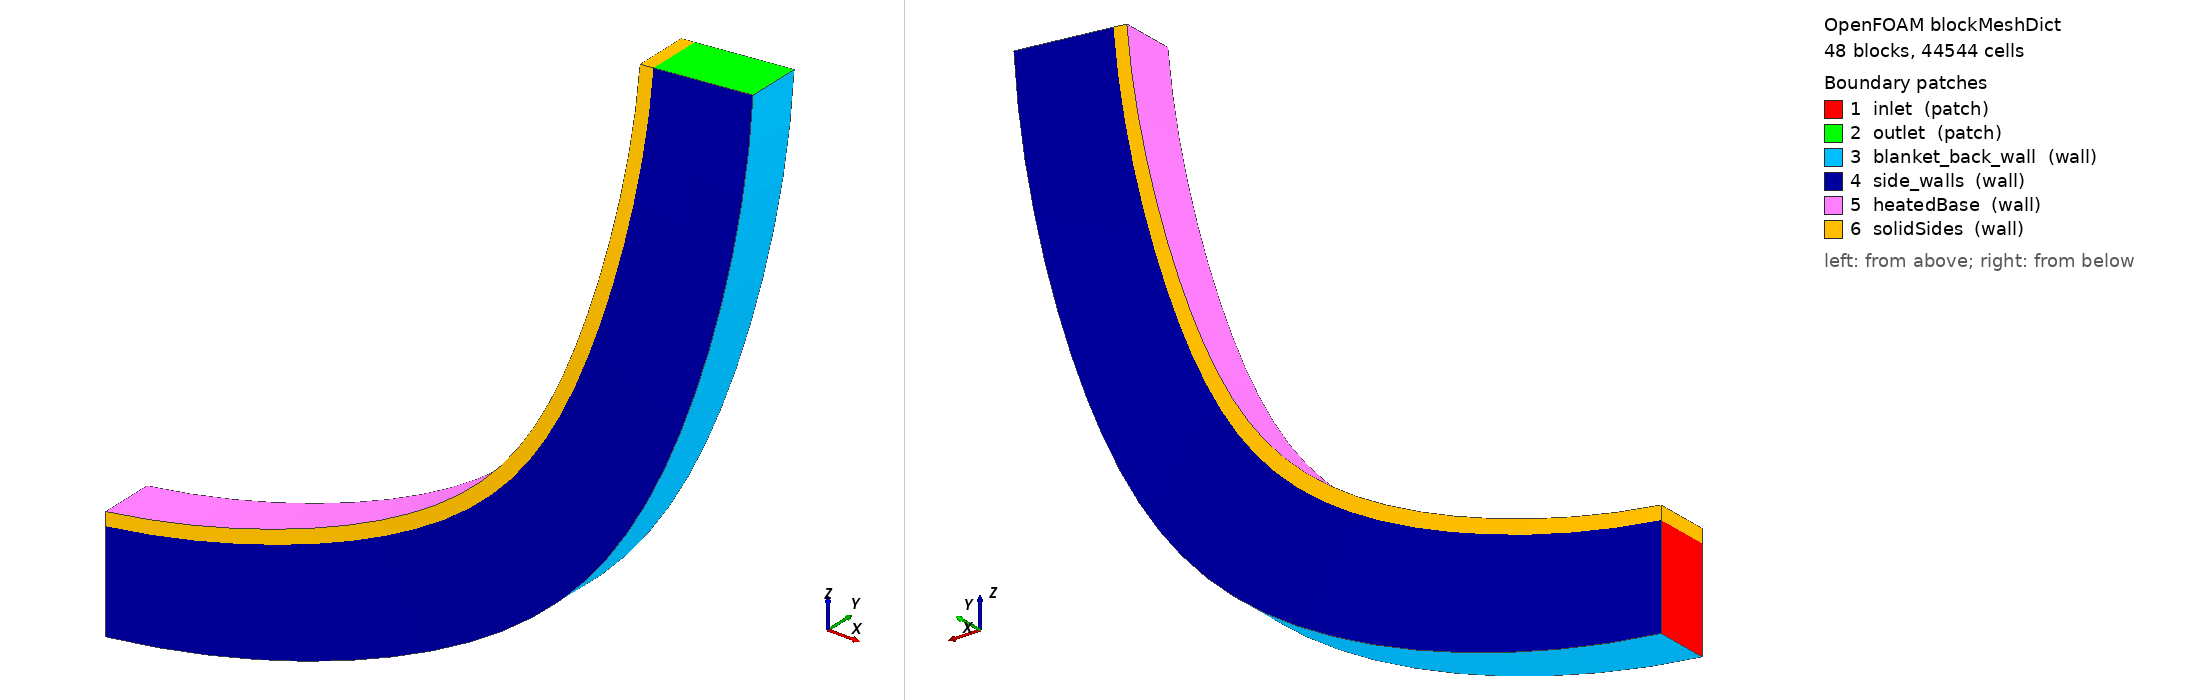

OpenFOAM case: the mesh blockMesh builds from blockMeshDict, 48 block(s), 44544 cells. Boundary patches (legend numbers): 1 inlet (patch), 2 outlet (patch), 3 blanket_back_wall (wall), 4 side_walls (wall), 5 heatedBase (wall), 6 solidSides (wall). Left view from above one corner, right view from below the opposite corner. Boundary conditions: 0 field file(s) under 0/; 0 of 6 drawn patches have an entry in a shipped field file.

=== system/blockMeshDict ===
/*--------------------------------*- C++ -*----------------------------------*/
FoamFile { version 2.0; format ascii; class dictionary; object blockMeshDict; }
scale 1;
vertices
(
    (0 -0.008 0.015)
    (0 -0.008 -0.015)
    (0 0.008 -0.015)
    (0 0.008 0.015)
    (0 -0.008 0.019)
    (0 0.008 0.019)
    (0.01139011604 -0.005411809549 0.01539360506)
    (0.01346104623 -0.005411809549 -0.01453483039)
    (0.01346104623 0.01058819045 -0.01453483039)
    (0.01139011604 0.01058819045 0.01539360506)
    (0.01111399202 -0.005411809549 0.01938406311)
    (0.01111399202 0.01058819045 0.01938406311)
    (0.02272589018 -0.003 0.01657254234)
    (0.02685787021 -0.003 -0.01314154087)
    (0.02685787021 0.013 -0.01314154087)
    (0.02272589018 0.013 0.01657254234)
    (0.02217495951 -0.003 0.02053442011)
    (0.02217495951 0.013 0.02053442011)
    (0.03395323976 -0.0009289321881 0.01853118719)
    (0.04012655608 -0.0009289321881 -0.01082677877)
    (0.04012655608 0.01507106781 -0.01082677877)
    (0.03395323976 0.01507106781 0.01853118719)
    (0.03313013092 -0.0009289321881 0.02244558265)
    (0.03313013092 0.01507106781 0.02244558265)
    (0.04501859945 0.0006602540378 0.02126019496)
    (0.05320379935 0.0006602540378 -0.007601587772)
    (0.05320379935 0.01666025404 -0.007601587772)
    (0.04501859945 0.01666025404 0.02126019496)
    (0.04392723946 0.0006602540378 0.02510843266)
    (0.04392723946 0.01666025404 0.02510843266)
    (0.05586917673 0.001659258263 0.02474654564)
    (0.06602720886 0.001659258263 -0.003481355155)
    (0.06602720886 0.01765925826 -0.003481355155)
    (0.05586917673 0.01765925826 0.02474654564)
    (0.05451477245 0.001659258263 0.02851026574)
    (0.05451477245 0.01765925826 0.02851026574)
    (0.06645320383 0.002 0.02897360595)
    (0.07853560452 0.002 0.001514261572)
    (0.07853560452 0.018 0.001514261572)
    (0.06645320383 0.018 0.02897360595)
    (0.06484221707 0.002 0.03263485186)
    (0.06484221707 0.018 0.03263485186)
    (0.07672018465 0.001659258263 0.0339212087)
    (0.09066930914 0.001659258263 0.007361428468)
    (0.09066930914 0.01765925826 0.007361428468)
    (0.07672018465 0.01765925826 0.0339212087)
    (0.07486030139 0.001659258263 0.03746251274)
    (0.07486030139 0.01765925826 0.03746251274)
    (0.08662113576 0.0006602540378 0.03956574905)
    (0.1023704332 0.0006602540378 0.01403224887)
    (0.1023704332 0.01666025404 0.01403224887)
    (0.08662113576 0.01666025404 0.03956574905)
    (0.08452122943 0.0006602540378 0.04297021574)
    (0.08452122943 0.01666025404 0.04297021574)
    (0.09610881998 -0.0009289321881 0.04588029704)
    (0.1135831509 -0.0009289321881 0.0214948965)
    (0.1135831509 0.01507106781 0.0214948965)
    (0.09610881998 0.01507106781 0.04588029704)
    (0.0937789092 -0.0009289321881 0.04913168378)
    (0.0937789092 0.01507106781 0.04913168378)
    (0.1051379719 -0.003 0.05283472617)
    (0.1242539668 -0.003 0.02971376729)
    (0.1242539668 0.013 0.02971376729)
    (0.1051379719 0.013 0.05283472617)
    (0.1025891726 -0.003 0.05591752068)
    (0.1025891726 0.013 0.05591752068)
    (0.1136655136 -0.005411809549 0.06039585704)
    (0.1343319706 -0.005411809549 0.03864964923)
    (0.1343319706 0.01058819045 0.03864964923)
    (0.1136655136 0.01058819045 0.06039585704)
    (0.110909986 -0.005411809549 0.06329535142)
    (0.110909986 0.01058819045 0.06329535142)
    (0.1216507606 -0.008 0.06852761574)
    (0.1437690807 -0.008 0.04825990951)
    (0.1437690807 0.008 0.04825990951)
    (0.1216507606 0.008 0.06852761574)
    (0.1187016512 -0.008 0.07122997657)
    (0.1187016512 0.008 0.07122997657)
    (0.1290556153 -0.01058819045 0.07719120589)
    (0.1525202727 -0.01058819045 0.05849869787)
    (0.1525202727 0.005411809549 0.05849869787)
    (0.1290556153 0.005411809549 0.07719120589)
    (0.1259269944 -0.01058819045 0.07968354029)
    (0.1259269944 0.005411809549 0.07968354029)
    (0.1358447496 -0.013 0.08634529374)
    (0.160543795 -0.013 0.06931716533)
    (0.160543795 0.003 0.06931716533)
    (0.1358447496 0.003 0.08634529374)
    (0.1325515436 -0.013 0.08861571086)
    (0.1325515436 0.003 0.08861571086)
    (0.1419857726 -0.01507106781 0.09594620542)
    (0.1678013676 -0.01507106781 0.08066369732)
    (0.1678013676 0.0009289321881 0.08066369732)
    (0.1419857726 0.0009289321881 0.09594620542)
    (0.1385436933 -0.01507106781 0.09798387317)
    (0.1385436933 0.0009289321881 0.09798387317)
    (0.1474493857 -0.01666025404 0.1059481353)
    (0.1742583649 -0.01666025404 0.09248415986)
    (0.1742583649 -0.0006602540378 0.09248415986)
    (0.1474493857 -0.0006602540378 0.1059481353)
    (0.1438748551 -0.01666025404 0.107743332)
    (0.1438748551 -0.0006602540378 0.107743332)
    (0.1522095221 -0.01765925826 0.1163033644)
    (0.1798839806 -0.01765925826 0.1047221579)
    (0.1798839806 -0.001659258263 0.1047221579)
    (0.1522095221 -0.001659258263 0.1163033644)
    (0.1485195943 -0.01765925826 0.1178475252)
    (0.1485195943 -0.001659258263 0.1178475252)
    (0.1562434714 -0.018 0.1269624882)
    (0.1846513753 -0.018 0.1173193043)
    (0.1846513753 -0.002 0.1173193043)
    (0.1562434714 -0.002 0.1269624882)
    (0.1524557508 -0.018 0.1282482461)
    (0.1524557508 -0.002 0.1282482461)
    (0.1595319877 -0.01765925826 0.1378746525)
    (0.1885378036 -0.01765925826 0.1302154984)
    (0.1885378036 -0.001659258263 0.1302154984)
    (0.1595319877 -0.001659258263 0.1378746525)
    (0.1556645456 -0.01765925826 0.138895873)
    (0.1556645456 -0.001659258263 0.138895873)
    (0.1620593816 -0.01666025404 0.1489877955)
    (0.1915247237 -0.01666025404 0.1433492129)
    (0.1915247237 -0.0006602540378 0.1433492129)
    (0.1620593816 -0.0006602540378 0.1489877955)
    (0.1581306693 -0.01666025404 0.1497396065)
    (0.1581306693 -0.0006602540378 0.1497396065)
    (0.1638135951 -0.01507106781 0.1602488969)
    (0.1935978851 -0.01507106781 0.1566577872)
    (0.1935978851 0.0009289321881 0.1566577872)
    (0.1638135951 0.0009289321881 0.1602488969)
    (0.1598423564 -0.01507106781 0.1607277115)
    (0.1598423564 0.0009289321881 0.1607277115)
    (0.1647862587 -0.013 0.1716042302)
    (0.1947473966 -0.013 0.1700777265)
    (0.1947473966 0.003 0.1700777265)
    (0.1647862587 0.003 0.1716042302)
    (0.1607914403 -0.013 0.171807764)
    (0.1607914403 0.003 0.171807764)
    (0.1649727319 -0.01058819045 0.1829996194)
    (0.1949677741 -0.01058819045 0.1835450047)
    (0.1949677741 0.005411809549 0.1835450047)
    (0.1649727319 0.005411809549 0.1829996194)
    (0.160973393 -0.01058819045 0.1829269014)
    (0.160973393 0.005411809549 0.1829269014)
    (0.1643721252 -0.008 0.1943806976)
    (0.1942579661 -0.008 0.1969953698)
    (0.1942579661 0.008 0.1969953698)
    (0.1643721252 0.008 0.1943806976)
    (0.1603873464 -0.008 0.1940320746)
    (0.1603873464 0.008 0.1940320746)
);
blocks
(
    hex (0 6 9 3 4 10 11 5) (4 8 8) simpleGrading (1 1 1)
    hex (6 12 15 9 10 16 17 11) (4 8 8) simpleGrading (1 1 1)
    hex (12 18 21 15 16 22 23 17) (4 8 8) simpleGrading (1 1 1)
    hex (18 24 27 21 22 28 29 23) (4 8 8) simpleGrading (1 1 1)
    hex (24 30 33 27 28 34 35 29) (4 8 8) simpleGrading (1 1 1)
    hex (30 36 39 33 34 40 41 35) (4 8 8) simpleGrading (1 1 1)
    hex (36 42 45 39 40 46 47 41) (4 8 8) simpleGrading (1 1 1)
    hex (42 48 51 45 46 52 53 47) (4 8 8) simpleGrading (1 1 1)
    hex (48 54 57 51 52 58 59 53) (4 8 8) simpleGrading (1 1 1)
    hex (54 60 63 57 58 64 65 59) (4 8 8) simpleGrading (1 1 1)
    hex (60 66 69 63 64 70 71 65) (4 8 8) simpleGrading (1 1 1)
    hex (66 72 75 69 70 76 77 71) (4 8 8) simpleGrading (1 1 1)
    hex (72 78 81 75 76 82 83 77) (4 8 8) simpleGrading (1 1 1)
    hex (78 84 87 81 82 88 89 83) (4 8 8) simpleGrading (1 1 1)
    hex (84 90 93 87 88 94 95 89) (4 8 8) simpleGrading (1 1 1)
    hex (90 96 99 93 94 100 101 95) (4 8 8) simpleGrading (1 1 1)
    hex (96 102 105 99 100 106 107 101) (4 8 8) simpleGrading (1 1 1)
    hex (102 108 111 105 106 112 113 107) (4 8 8) simpleGrading (1 1 1)
    hex (108 114 117 111 112 118 119 113) (4 8 8) simpleGrading (1 1 1)
    hex (114 120 123 117 118 124 125 119) (4 8 8) simpleGrading (1 1 1)
    hex (120 126 129 123 124 130 131 125) (4 8 8) simpleGrading (1 1 1)
    hex (126 132 135 129 130 136 137 131) (4 8 8) simpleGrading (1 1 1)
    hex (132 138 141 135 136 142 143 137) (4 8 8) simpleGrading (1 1 1)
    hex (138 144 147 141 142 148 149 143) (4 8 8) simpleGrading (1 1 1)
    hex (1 7 8 2 0 6 9 3) (4 8 50) simpleGrading (1 1 0.021725732)
    hex (7 13 14 8 6 12 15 9) (4 8 50) simpleGrading (1 1 0.021725732)
    hex (13 19 20 14 12 18 21 15) (4 8 50) simpleGrading (1 1 0.021725732)
    hex (19 25 26 20 18 24 27 21) (4 8 50) simpleGrading (1 1 0.021725732)
    hex (25 31 32 26 24 30 33 27) (4 8 50) simpleGrading (1 1 0.021725732)
    hex (31 37 38 32 30 36 39 33) (4 8 50) simpleGrading (1 1 0.021725732)
    hex (37 43 44 38 36 42 45 39) (4 8 50) simpleGrading (1 1 0.021725732)
    hex (43 49 50 44 42 48 51 45) (4 8 50) simpleGrading (1 1 0.021725732)
    hex (49 55 56 50 48 54 57 51) (4 8 50) simpleGrading (1 1 0.021725732)
    hex (55 61 62 56 54 60 63 57) (4 8 50) simpleGrading (1 1 0.021725732)
    hex (61 67 68 62 60 66 69 63) (4 8 50) simpleGrading (1 1 0.021725732)
    hex (67 73 74 68 66 72 75 69) (4 8 50) simpleGrading (1 1 0.021725732)
    hex (73 79 80 74 72 78 81 75) (4 8 50) simpleGrading (1 1 0.021725732)
    hex (79 85 86 80 78 84 87 81) (4 8 50) simpleGrading (1 1 0.021725732)
    hex (85 91 92 86 84 90 93 87) (4 8 50) simpleGrading (1 1 0.021725732)
    hex (91 97 98 92 90 96 99 93) (4 8 50) simpleGrading (1 1 0.021725732)
    hex (97 103 104 98 96 102 105 99) (4 8 50) simpleGrading (1 1 0.021725732)
    hex (103 109 110 104 102 108 111 105) (4 8 50) simpleGrading (1 1 0.021725732)
    hex (109 115 116 110 108 114 117 111) (4 8 50) simpleGrading (1 1 0.021725732)
    hex (115 121 122 116 114 120 123 117) (4 8 50) simpleGrading (1 1 0.021725732)
    hex (121 127 128 122 120 126 129 123) (4 8 50) simpleGrading (1 1 0.021725732)
    hex (127 133 134 128 126 132 135 129) (4 8 50) simpleGrading (1 1 0.021725732)
    hex (133 139 140 134 132 138 141 135) (4 8 50) simpleGrading (1 1 0.021725732)
    hex (139 145 146 140 138 144 147 141) (4 8 50) simpleGrading (1 1 0.021725732)
);
edges ();
boundary
(
    inlet
    {
        type patch;
        faces ((1 2 3 0));
    }
    outlet
    {
        type patch;
        faces ((145 144 147 146));
    }
    blanket_back_wall
    {
        type wall;
        faces
        (
        (1 7 8 2)
        (7 13 14 8)
        (13 19 20 14)
        (19 25 26 20)
        (25 31 32 26)
        (31 37 38 32)
        (37 43 44 38)
        (43 49 50 44)
        (49 55 56 50)
        (55 61 62 56)
        (61 67 68 62)
        (67 73 74 68)
        (73 79 80 74)
        (79 85 86 80)
        (85 91 92 86)
        (91 97 98 92)
        (97 103 104 98)
        (103 109 110 104)
        (109 115 116 110)
        (115 121 122 116)
        (121 127 128 122)
        (127 133 134 128)
        (133 139 140 134)
        (139 145 146 140)
        );
    }
    side_walls
    {
        type wall;
        faces
        (
        (1 0 6 7)
        (2 8 9 3)
        (7 6 12 13)
        (8 14 15 9)
        (13 12 18 19)
        (14 20 21 15)
        (19 18 24 25)
        (20 26 27 21)
        (25 24 30 31)
        (26 32 33 27)
        (31 30 36 37)
        (32 38 39 33)
        (37 36 42 43)
        (38 44 45 39)
        (43 42 48 49)
        (44 50 51 45)
        (49 48 54 55)
        (50 56 57 51)
        (55 54 60 61)
        (56 62 63 57)
        (61 60 66 67)
        (62 68 69 63)
        (67 66 72 73)
        (68 74 75 69)
        (73 72 78 79)
        (74 80 81 75)
        (79 78 84 85)
        (80 86 87 81)
        (85 84 90 91)
        (86 92 93 87)
        (91 90 96 97)
        (92 98 99 93)
        (97 96 102 103)
        (98 104 105 99)
        (103 102 108 109)
        (104 110 111 105)
        (109 108 114 115)
        (110 116 117 111)
        (115 114 120 121)
        (116 122 123 117)
        (121 120 126 127)
        (122 128 129 123)
        (127 126 132 133)
        (128 134 135 129)
        (133 132 138 139)
        (134 140 141 135)
        (139 138 144 145)
        (140 146 147 141)
        );
    }
    heatedBase
    {
        type wall;
        faces
        (
        (4 5 11 10)
        (10 11 17 16)
        (16 17 23 22)
        (22 23 29 28)
        (28 29 35 34)
        (34 35 41 40)
        (40 41 47 46)
        (46 47 53 52)
        (52 53 59 58)
        (58 59 65 64)
        (64 65 71 70)
        (70 71 77 76)
        (76 77 83 82)
        (82 83 89 88)
        (88 89 95 94)
        (94 95 101 100)
        (100 101 107 106)
        (106 107 113 112)
        (112 113 119 118)
        (118 119 125 124)
        (124 125 131 130)
        (130 131 137 136)
        (136 137 143 142)
        (142 143 149 148)
        );
    }
    solidSides
    {
        type wall;
        faces
        (
        (0 4 10 6)
        (3 9 11 5)
        (6 10 16 12)
        (9 15 17 11)
        (12 16 22 18)
        (15 21 23 17)
        (18 22 28 24)
        (21 27 29 23)
        (24 28 34 30)
        (27 33 35 29)
        (30 34 40 36)
        (33 39 41 35)
        (36 40 46 42)
        (39 45 47 41)
        (42 46 52 48)
        (45 51 53 47)
        (48 52 58 54)
        (51 57 59 53)
        (54 58 64 60)
        (57 63 65 59)
        (60 64 70 66)
        (63 69 71 65)
        (66 70 76 72)
        (69 75 77 71)
        (72 76 82 78)
        (75 81 83 77)
        (78 82 88 84)
        (81 87 89 83)
        (84 88 94 90)
        (87 93 95 89)
        (90 94 100 96)
        (93 99 101 95)
        (96 100 106 102)
        (99 105 107 101)
        (102 106 112 108)
        (105 111 113 107)
        (108 112 118 114)
        (111 117 119 113)
        (114 118 124 120)
        (117 123 125 119)
        (120 124 130 126)
        (123 129 131 125)
        (126 130 136 132)
        (129 135 137 131)
        (132 136 142 138)
        (135 141 143 137)
        (138 142 148 144)
        (141 147 149 143)
        (0 3 5 4)
        (144 148 149 147)
        );
    }
);
mergePatchPairs ();
